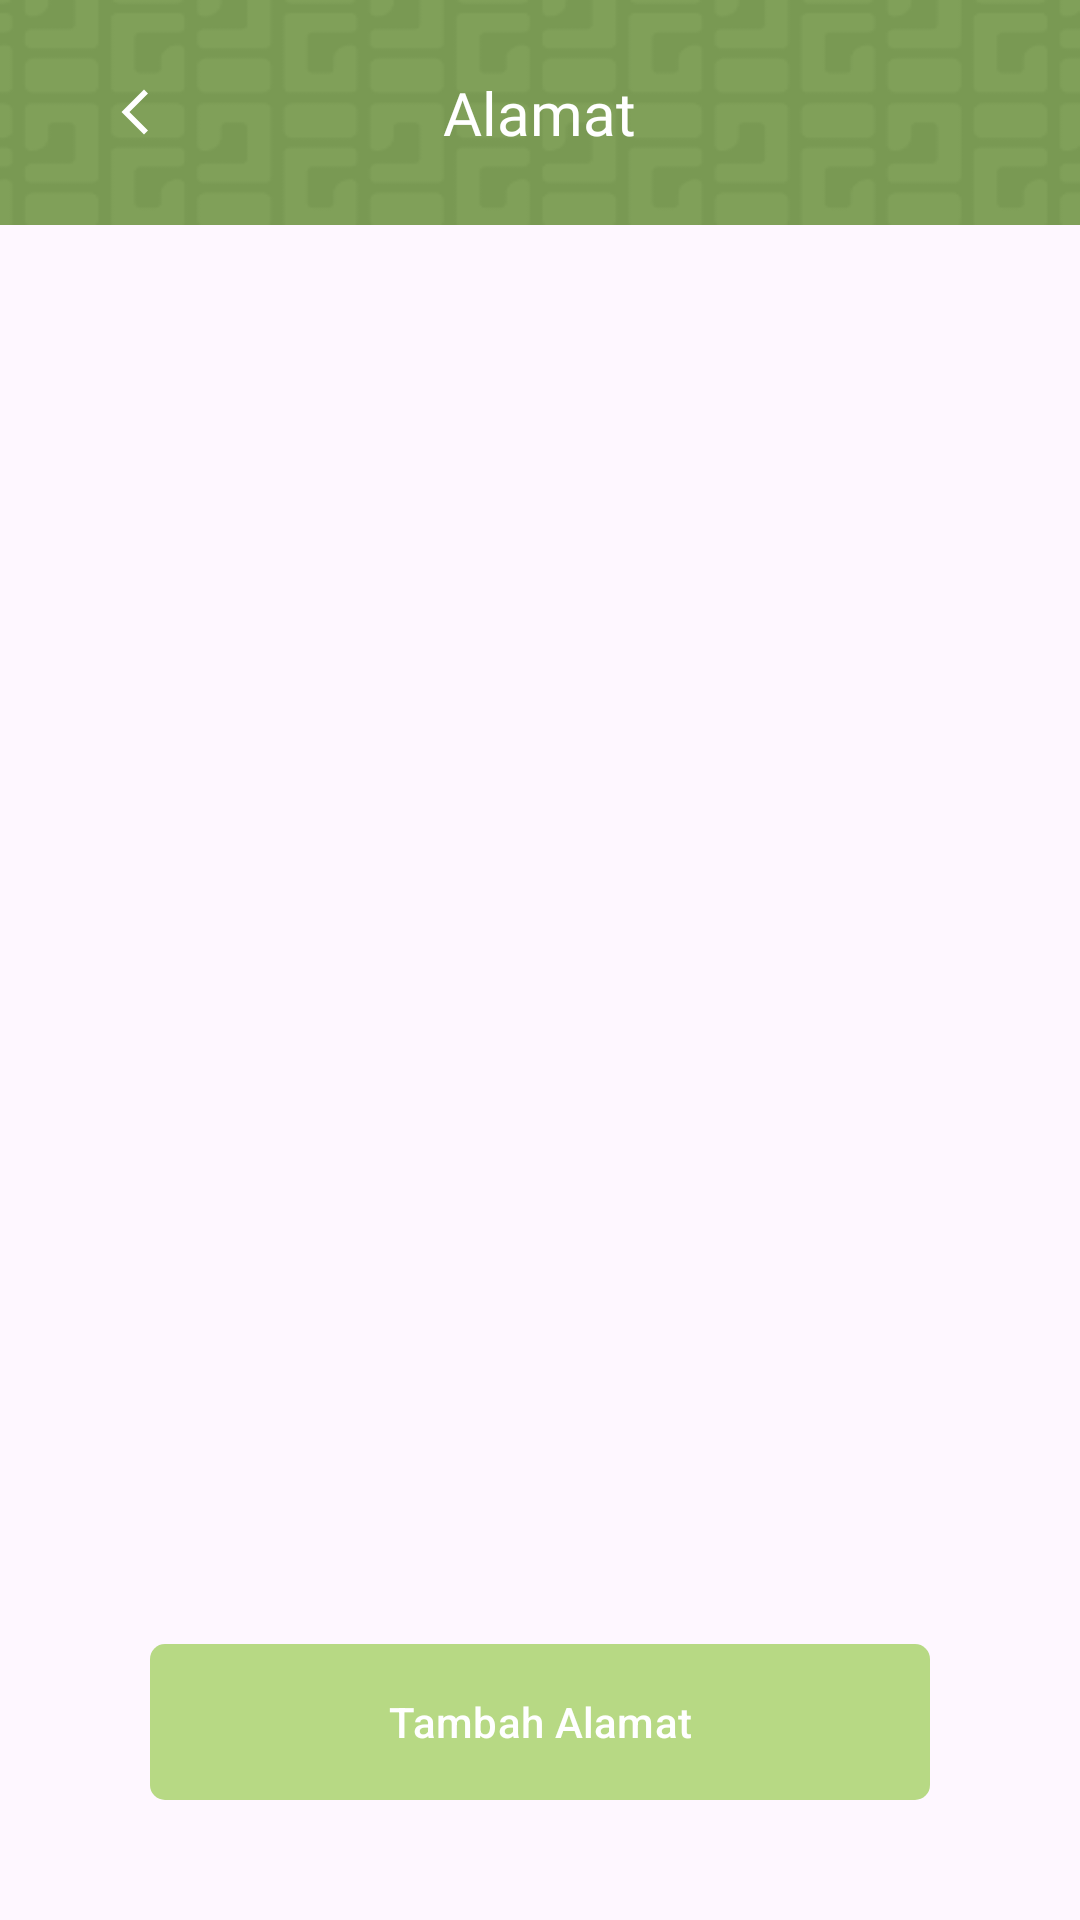

Produce the Android XML layout that renders to this screen, including the resource entries it uses.
<!-- AndroidManifest.xml: application theme Theme.TrashCare -->
<!-- res/layout/activity_address.xml -->
<?xml version="1.0" encoding="utf-8"?>
<androidx.constraintlayout.widget.ConstraintLayout xmlns:android="http://schemas.android.com/apk/res/android"
    xmlns:app="http://schemas.android.com/apk/res-auto"
    xmlns:tools="http://schemas.android.com/tools"
    android:layout_width="match_parent"
    android:layout_height="match_parent"
    tools:context=".ui.main.profile.AddressActivity">

    <RelativeLayout
        android:id="@+id/appBarContainer"
        android:layout_width="match_parent"
        android:layout_height="75dp"
        android:background="@drawable/bg_appbar"
        android:paddingHorizontal="20dp"
        app:layout_constraintEnd_toEndOf="parent"
        app:layout_constraintStart_toStartOf="parent"
        app:layout_constraintTop_toTopOf="parent">

        <com.google.android.material.button.MaterialButton
            android:id="@+id/btn_back"
            style="@style/Widget.MaterialComponents.Button.IconOnly"
            android:background="@color/transparent"
            android:layout_width="50dp"
            android:layout_height="50dp"
            android:layout_centerVertical="true"
            app:icon="@drawable/ic_back_24" />

        <TextView
            android:layout_width="wrap_content"
            android:layout_height="wrap_content"
            android:layout_centerInParent="true"
            android:fontFamily="@font/plusjakartasans_bold"
            android:text="@string/alamat"
            android:textColor="@color/white"
            android:textSize="20sp" />

    </RelativeLayout>

    <androidx.recyclerview.widget.RecyclerView
        android:id="@+id/rv_address"
        android:layout_width="match_parent"
        android:layout_height="0dp"
        android:layout_marginTop="20dp"
        app:layout_constraintBottom_toBottomOf="parent"
        app:layout_constraintEnd_toEndOf="parent"
        app:layout_constraintStart_toStartOf="parent"
        app:layout_constraintTop_toBottomOf="@id/appBarContainer"
        tools:listitem="@layout/item_address"/>

    <com.google.android.material.button.MaterialButton
        android:id="@+id/btn_tambah_alamat"
        android:layout_width="match_parent"
        android:layout_height="60dp"
        android:layout_marginHorizontal="50dp"
        android:layout_marginBottom="36dp"
        android:minHeight="48dp"
        android:text="@string/tambah_alamat"
        app:cornerRadius="5dp"
        app:layout_constraintBottom_toBottomOf="parent" />

    <ProgressBar
        android:id="@+id/progress_bar"
        android:layout_width="30dp"
        android:layout_height="30dp"
        android:layout_gravity="center"
        android:indeterminate="true"
        android:indeterminateTint="@color/white"
        android:visibility="invisible"
        app:layout_constraintBottom_toBottomOf="parent"
        app:layout_constraintEnd_toEndOf="parent"
        app:layout_constraintStart_toStartOf="parent"
        app:layout_constraintTop_toTopOf="parent" />

    <ImageView
        android:id="@+id/iv_no_data"
        android:layout_width="wrap_content"
        android:layout_height="wrap_content"
        android:src="@drawable/img_nodata"
        android:visibility="gone"
        app:layout_constraintBottom_toBottomOf="parent"
        app:layout_constraintEnd_toEndOf="parent"
        app:layout_constraintStart_toStartOf="parent"
        app:layout_constraintTop_toTopOf="parent" />

</androidx.constraintlayout.widget.ConstraintLayout>
<!-- res/layout/item_address.xml (included above) -->
<?xml version="1.0" encoding="utf-8"?>
<RelativeLayout xmlns:android="http://schemas.android.com/apk/res/android"
    xmlns:app="http://schemas.android.com/apk/res-auto"
    xmlns:tools="http://schemas.android.com/tools"
    android:layout_width="match_parent"
    android:layout_height="match_parent">

    <androidx.cardview.widget.CardView
        android:layout_width="match_parent"
        android:layout_height="wrap_content"
        android:layout_marginHorizontal="20dp"
        android:layout_marginVertical="10dp"
        app:cardCornerRadius="5dp">

        <LinearLayout
            android:layout_width="match_parent"
            android:layout_height="match_parent"
            android:orientation="vertical"
            android:paddingHorizontal="15dp"
            android:paddingVertical="10dp">

            <TextView
                android:id="@+id/tv_alamat_user"
                android:layout_width="wrap_content"
                android:layout_height="wrap_content"
                android:fontFamily="@font/plusjakartasans_bold"
                android:textColor="@color/greenMenthol"
                android:textSize="18sp"
                tools:text="Rumah" />

            <TextView
                android:id="@+id/tv_detail_alamat"
                android:layout_width="wrap_content"
                android:layout_height="wrap_content"
                android:layout_marginTop="5dp"
                android:fontFamily="@font/plusjakartasans_regular"
                android:maxLines="2"
                android:textSize="14sp"
                tools:text="Jalan Kutisari IX No. 52, Kec. Jemursari, Kota Surabaya" />

            <TextView
                android:id="@+id/tv_kode_pos"
                android:layout_width="wrap_content"
                android:layout_height="wrap_content"
                android:layout_marginTop="5dp"
                android:fontFamily="@font/plusjakartasans_regular"
                android:maxLength="10"
                android:maxLines="2"
                android:textSize="14sp"
                tools:text="6017734" />

        </LinearLayout>

        <RadioButton
            android:id="@+id/radioPick"
            android:layout_width="30dp"
            android:layout_height="wrap_content"
            android:layout_gravity="end|center_vertical"
            android:layout_marginEnd="10dp"
            android:visibility="gone" />

    </androidx.cardview.widget.CardView>

</RelativeLayout>
<!-- resources referenced by this layout -->
<resources>
  <color name="greenMenthol">#9DBC79</color>
  <color name="transparent">#00000000</color>
  <color name="white">#FFFFFFFF</color>
  <!-- drawable bg_appbar: png bitmap (drawable, 4325 bytes) -->
  <!-- drawable ic_back_24 (drawable) -->
  <vector android:height="24dp" android:tint="#BC6C25"
      android:viewportHeight="24" android:viewportWidth="24"
      android:width="24dp" xmlns:android="http://schemas.android.com/apk/res/android">
      <path android:fillColor="@android:color/white" android:pathData="M17.77,3.77l-1.77,-1.77l-10,10l10,10l1.77,-1.77l-8.23,-8.23z"/>
  </vector>
  <!-- drawable img_nodata: png bitmap (drawable, 29134 bytes) -->
  <string name="alamat">Alamat</string>
  <string name="tambah_alamat">Tambah Alamat</string>
  <style name="Widget.MaterialComponents.Button.IconOnly">
          <item name="iconPadding">0dp</item>
          <item name="android:insetTop">0dp</item>
          <item name="android:insetBottom">0dp</item>
          <item name="android:paddingLeft">5dp</item>
          <item name="android:paddingRight">5dp</item>
          <item name="android:minWidth">12dp</item>
          <item name="android:minHeight">12dp</item>
          <item name="iconGravity">textStart</item>
      </style>
  <style name="Theme.TrashCare" parent="Base.Theme.TrashCare" />
  <style name="Base.Theme.TrashCare" parent="Theme.Material3.DayNight.NoActionBar">
          
          
          <item name="colorPrimary">@color/softGreen</item>
          <item name="colorSecondary">@color/greenMenthol</item>
          <item name="colorSecondaryVariant">@color/greyNickel</item>
          <item name="windowActionBar">true</item>
          <item name="windowNoTitle">true</item>
          <item name="android:windowTranslucentStatus">true</item>
          <item name="android:windowTranslucentNavigation">false</item>
          <item name="android:fitsSystemWindows">true</item>
      </style>
  <color name="softGreen">#B7D984</color>
  <color name="greyNickel">#6A707C</color>
</resources>
